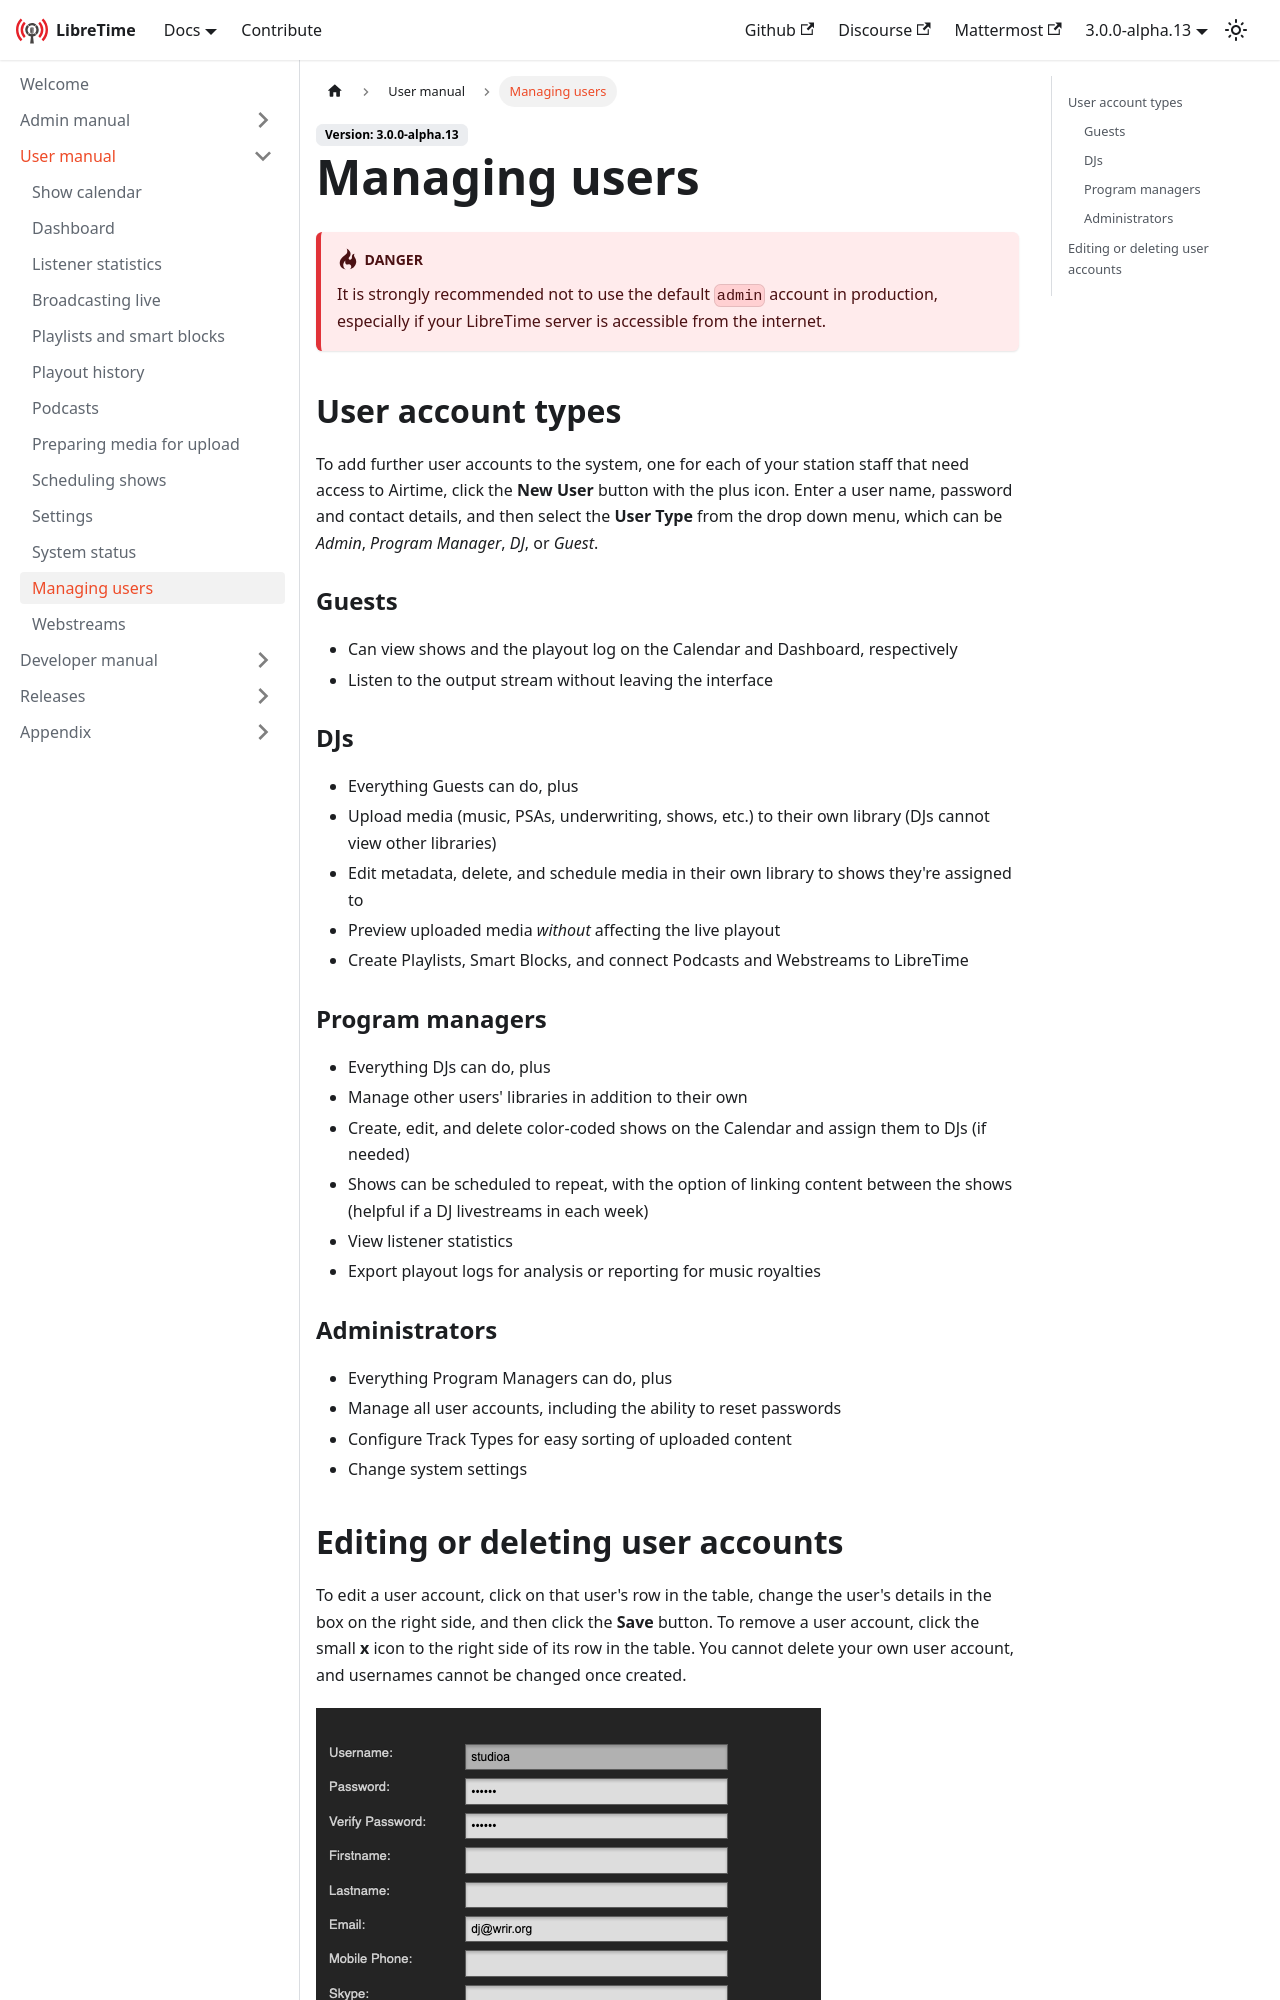

repository: erstazi/libretime · page: docs/user-manual/users/index.html · generator: docusaurus

---
title: Managing users
---

:::danger

It is strongly recommended not to use the default `admin` account in production, especially if your LibreTime server is accessible from the internet.

:::

## User account types

To add further user accounts to the system, one for each of your station staff that need access to Airtime, click the **New User** button with the plus icon. Enter a user name, password and contact details, and then select the **User Type** from the drop down menu, which can be _Admin_, _Program Manager_, _DJ_, or _Guest_.

### Guests

- Can view shows and the playout log on the Calendar and Dashboard, respectively
- Listen to the output stream without leaving the interface

### DJs

- Everything Guests can do, plus
- Upload media (music, PSAs, underwriting, shows, etc.) to their own library (DJs cannot view other libraries)
- Edit metadata, delete, and schedule media in their own library to shows they're assigned to
- Preview uploaded media _without_ affecting the live playout
- Create Playlists, Smart Blocks, and connect Podcasts and Webstreams to LibreTime

### Program managers

- Everything DJs can do, plus
- Manage other users' libraries in addition to their own
- Create, edit, and delete color-coded shows on the Calendar and assign them to DJs (if needed)
- Shows can be scheduled to repeat, with the option of linking content between the shows (helpful if a DJ livestreams in each week)
- View listener statistics
- Export playout logs for analysis or reporting for music royalties
